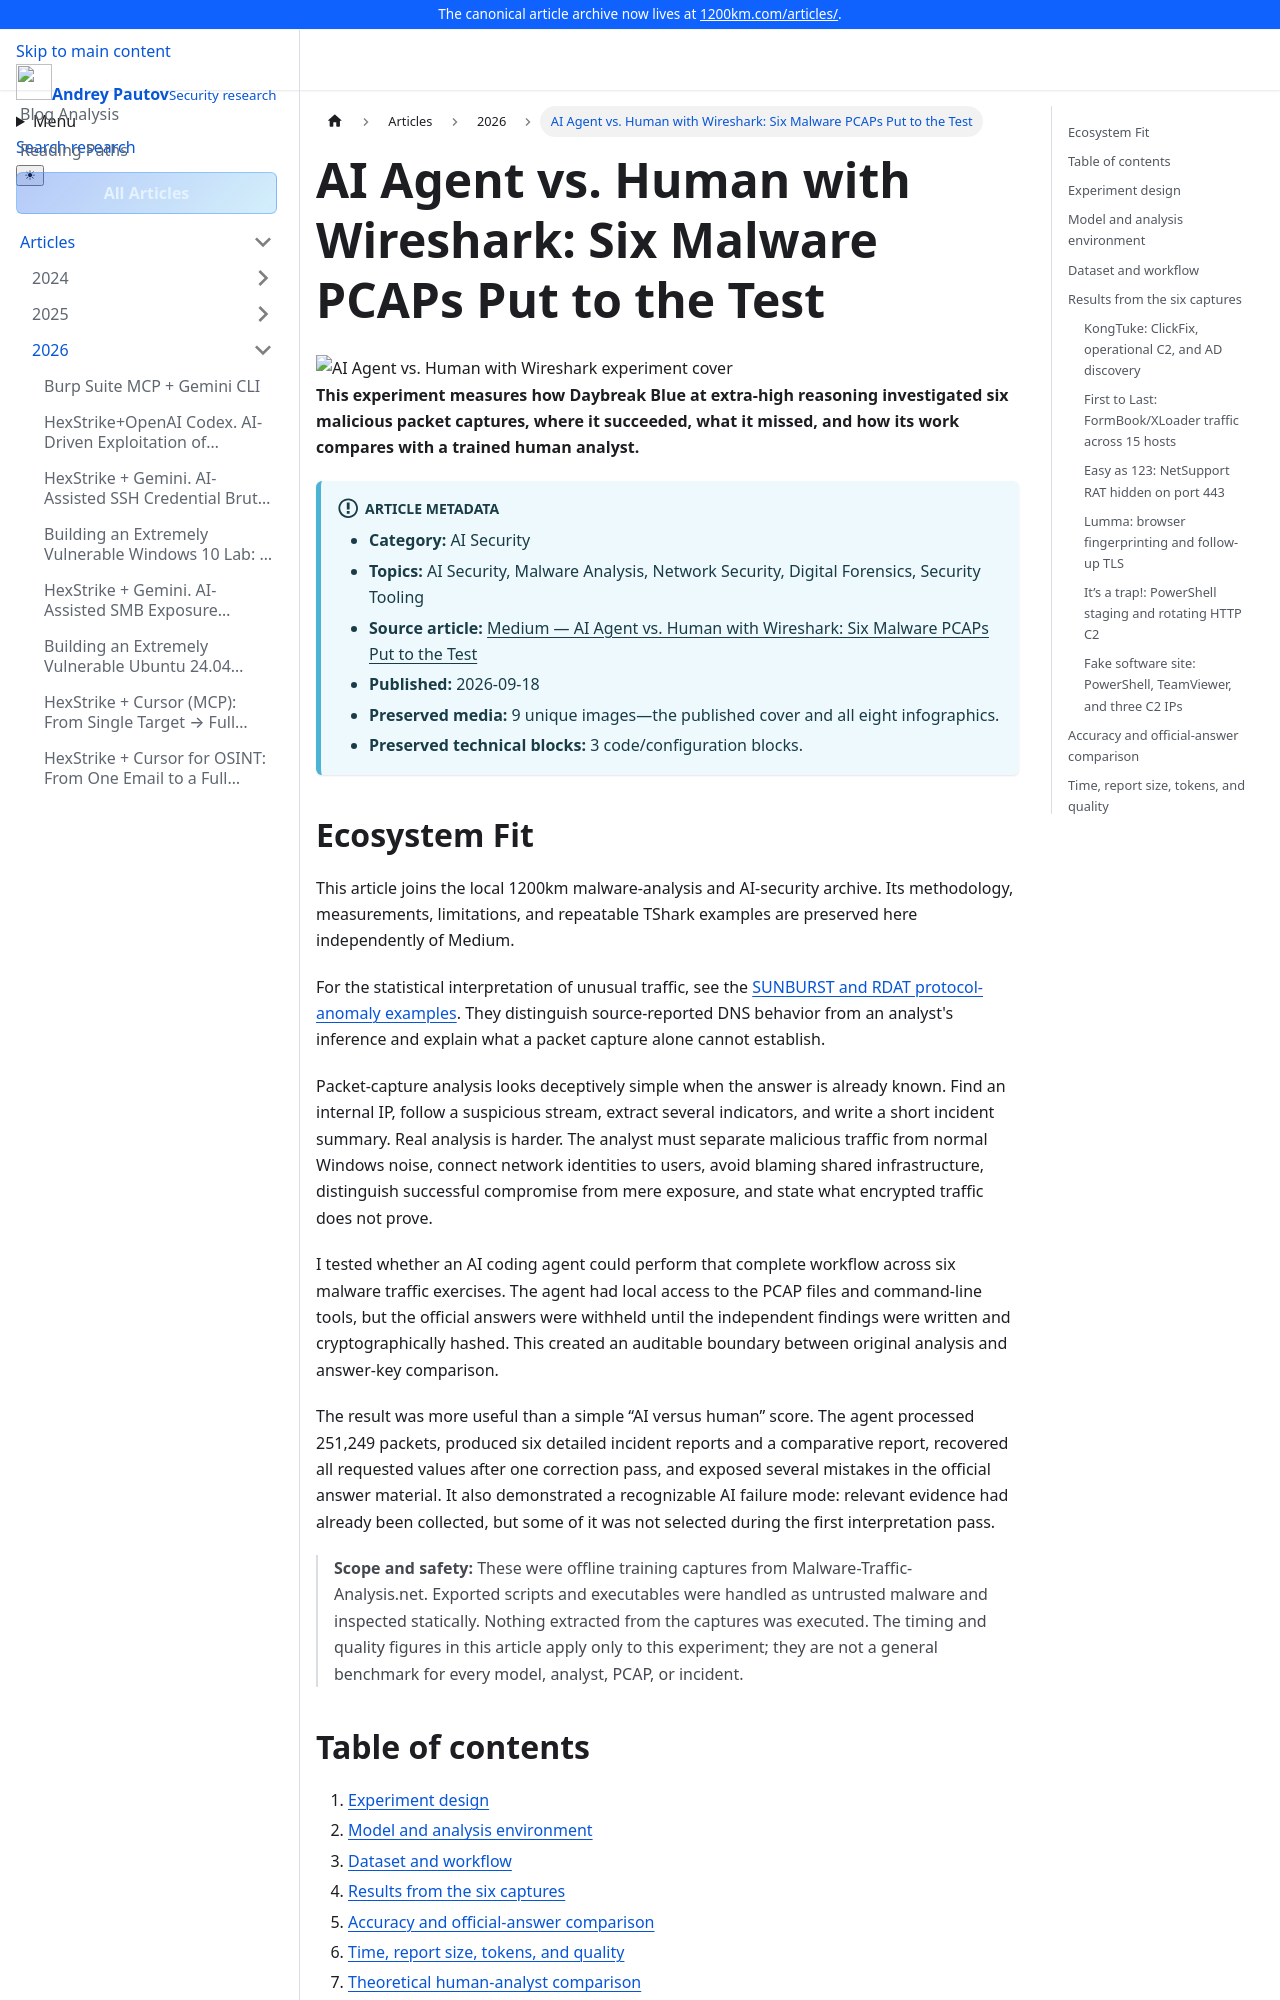

repository: anpa1200/medium-blog-navigation · page: docs/articles/2026/2026-09-18-ai-agent-vs-human-with-wireshark-six-malware-pcaps-put-to-the-test-63ffeaed97de/index.html · generator: docusaurus

---
title: "AI Agent vs. Human with Wireshark: Six Malware PCAPs Put to the Test"
description: "This experiment measures how Daybreak Blue at extra-high reasoning investigated six malicious packet captures, where it succeeded, what it missed, and how its work compares with a trained human analyst."
image: "https://1200km.com/articles/article-assets/ai-agent-vs-human-wireshark/cover.png"
---

# AI Agent vs. Human with Wireshark: Six Malware PCAPs Put to the Test

<img src={require('@site/static/article-assets/ai-agent-vs-human-wireshark/cover.png').default} alt="AI Agent vs. Human with Wireshark experiment cover" width="1400" height="788" loading="eager" fetchpriority="high" decoding="async" />

**This experiment measures how Daybreak Blue at extra-high reasoning investigated six malicious packet captures, where it succeeded, what it missed, and how its work compares with a trained human analyst.**

:::info Article Metadata

- **Category:** AI Security
- **Topics:** AI Security, Malware Analysis, Network Security, Digital Forensics, Security Tooling
- **Source article:** [Medium — AI Agent vs. Human with Wireshark: Six Malware PCAPs Put to the Test](https://medium.com/@1200km/ai-agent-vs-human-with-wireshark-six-malware-pcaps-put-to-the-test-63ffeaed97de)
- **Published:** 2026-09-18
- **Preserved media:** 9 unique images—the published cover and all eight infographics.
- **Preserved technical blocks:** 3 code/configuration blocks.

:::

## Ecosystem Fit

This article joins the local 1200km malware-analysis and AI-security archive. Its methodology, measurements, limitations, and repeatable TShark examples are preserved here independently of Medium.

For the statistical interpretation of unusual traffic, see the <a href="https://1200km.com/articles/read/2026/2026-04-20-malicious-activity-as-a-statistical-signal-a-detection-engineering-analysis-of-anomaly-bas-90df8b6dea12/#anomaly-protocol-application" target="_self">SUNBURST and RDAT protocol-anomaly examples</a>. They distinguish source-reported DNS behavior from an analyst's inference and explain what a packet capture alone cannot establish.

Packet-capture analysis looks deceptively simple when the answer is already known. Find an internal IP, follow a suspicious stream, extract several indicators, and write a short incident summary. Real analysis is harder. The analyst must separate malicious traffic from normal Windows noise, connect network identities to users, avoid blaming shared infrastructure, distinguish successful compromise from mere exposure, and state what encrypted traffic does not prove.

I tested whether an AI coding agent could perform that complete workflow across six malware traffic exercises. The agent had local access to the PCAP files and command-line tools, but the official answers were withheld until the independent findings were written and cryptographically hashed. This created an auditable boundary between original analysis and answer-key comparison.

The result was more useful than a simple “AI versus human” score. The agent processed 251,249 packets, produced six detailed incident reports and a comparative report, recovered all requested values after one correction pass, and exposed several mistakes in the official answer material. It also demonstrated a recognizable AI failure mode: relevant evidence had already been collected, but some of it was not selected during the first interpretation pass.

> **Scope and safety:** These were offline training captures from Malware-Traffic-Analysis.net. Exported scripts and executables were handled as untrusted malware and inspected statically. Nothing extracted from the captures was executed. The timing and quality figures in this article apply only to this experiment; they are not a general benchmark for every model, analyst, PCAP, or incident.
